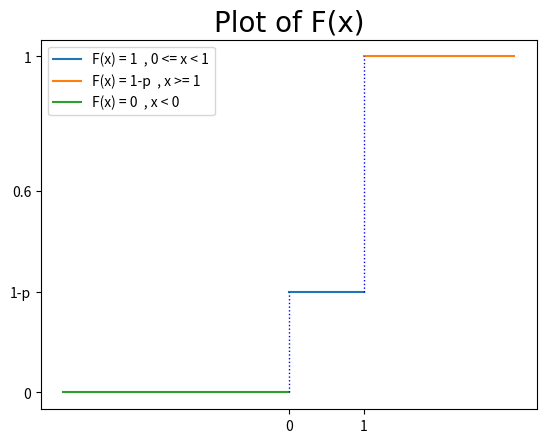

Reproduce this figure in Python.
# here p = 0.7 , q = 0.3
import matplotlib.pyplot as plt
import numpy as np

x_1_points = np.array([0, 1])
y_1_points = np.array([0.3, 0.3])
plt.xticks([0,1,])
# plt.yticks([0,0.6,1,])

x_2_points = np.array([1, 3])
y_2_points = np.array([1, 1])

x_0_points = np.array([-3, 0])
y_0_points = np.array([0.001, 0.001])

# Add a title (specify font parameters with fontdict)
plt.title('Plot of F(x)', fontdict={'fontname': 'Comic Sans MS', 'fontsize': 20})

# plt.text(-3.1, 0.29, '1-p', fontsize = 10)

y = [0, 0.3, 0.6, 1]
labels = ['0', '1-p', '0.6', '1']
plt.yticks(y, labels, rotation ='horizontal')


plt.plot(x_1_points, y_1_points, label='F(x) = 1  , 0 <= x < 1')
plt.plot(x_2_points, y_2_points, label='F(x) = 1-p  , x >= 1')
plt.plot(x_0_points, y_0_points, label='F(x) = 0  , x < 0')
plt.vlines(x=1, ymin=0.3, ymax=1, colors='blue', ls=':', lw=1)
plt.vlines(x=0, ymin=0, ymax=0.3, colors='blue', ls=':', lw=1)
plt.legend()

plt.savefig('mygraph.png', dpi=100)

plt.show()
